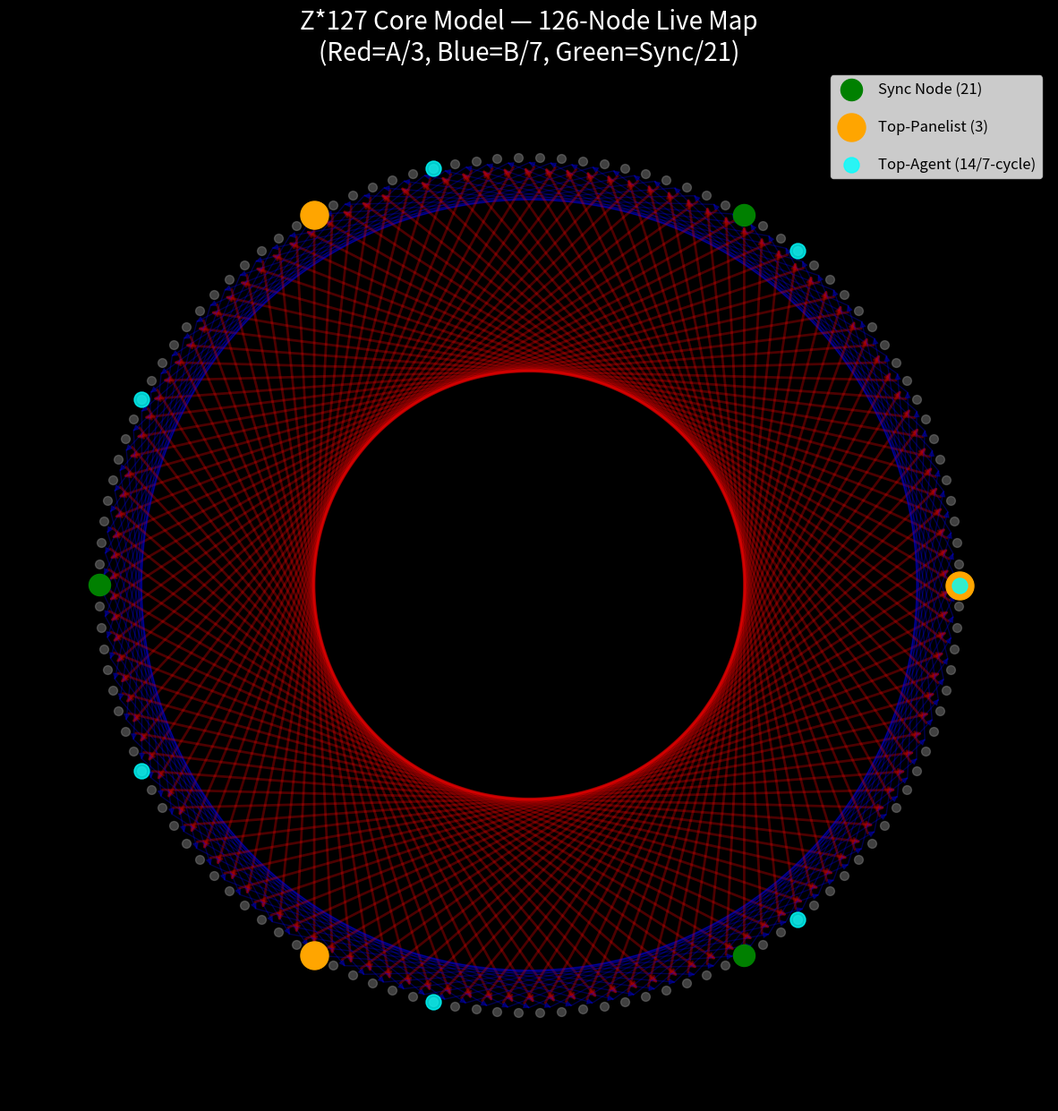

This figure's Python source: (Note: this script raises an exception after producing the figure.)
import networkx as nx
import matplotlib.pyplot as plt
import numpy as np

def generate_live_map_126():
    """ Renders the Z*127 Core Model Architecture (126 Nodes). """
    G = nx.DiGraph()
    
    # 1. Define the 126 nodes (Z*127 multiplicative group elements)
    nodes = list(range(126))
    G.add_nodes_from(nodes)
    
    # 2. Add edges for Operator A (Order 3) - Step 42
    for n in nodes:
        next_node = (n + 42) % 126
        G.add_edge(n, next_node, color='red', weight=2, label='Operator A (3)')
        
    # 3. Add edges for Operator B (Order 7) - Step 18
    for n in nodes:
        next_node = (n + 18) % 126
        G.add_edge(n, next_node, color='blue', weight=1, label='Operator B (7)')
        
    # 4. Visualization Layout - Circle representation
    pos = {n: (np.cos(2*np.pi*n/126), np.sin(2*np.pi*n/126)) for n in nodes}
    
    plt.figure(figsize=(15, 15))
    
    # Draw edges
    edges = G.edges()
    colors = [G[u][v]['color'] for u, v in edges]
    weights = [G[u][v]['weight'] for u, v in edges]
    
    nx.draw_networkx_edges(G, pos, edge_color=colors, width=weights, alpha=0.3, arrowsize=10)
    
    # Highlight Sync Nodes (those divisible by 21)
    sync_nodes = [n for n in nodes if n % 21 == 0]
    nonsync_nodes = [n for n in nodes if n % 21 != 0]
    
    nx.draw_networkx_nodes(G, pos, nodelist=nonsync_nodes, node_color='gray', node_size=50, alpha=0.5)
    nx.draw_networkx_nodes(G, pos, nodelist=sync_nodes, node_color='green', node_size=300, label='Sync Node (21)')
    
    # Map the hierarchy (conceptual highlights)
    # Panelists: First A-orbit {0, 42, 84}
    panelist_nodes = [0, 42, 84]
    nx.draw_networkx_nodes(G, pos, nodelist=panelist_nodes, node_color='orange', node_size=500, label='Top-Panelist (3)')
    
    # Top-Agents: Orbits of 7 (e.g., 0, 18, 36, 54, 72, 90, 108)
    top_agent_nodes = [(0 + (18 * i)) % 126 for i in range(7)]
    nx.draw_networkx_nodes(G, pos, nodelist=top_agent_nodes, node_color='cyan', node_size=150, alpha=0.8, label='Top-Agent (14/7-cycle)')
    
    plt.title("Z*127 Core Model — 126-Node Live Map\n(Red=A/3, Blue=B/7, Green=Sync/21)", fontsize=20, color='white')
    plt.legend(scatterpoints=1, labelspacing=1.5, frameon=True, fontsize='large')
    plt.axis('off')
    
    # Dark mode aesthetics
    plt.gca().set_facecolor('black')
    plt.gcf().set_facecolor('black')
    
    save_path = "/Users/igorkramarenko/Desktop/Vibe Projects/artifacts/live_map_126_topology.png"
    plt.savefig(save_path, facecolor='black', edgecolor='none')
    print(f"Live Map 126 Topology generated at {save_path}")

if __name__ == "__main__":
    generate_live_map_126()
